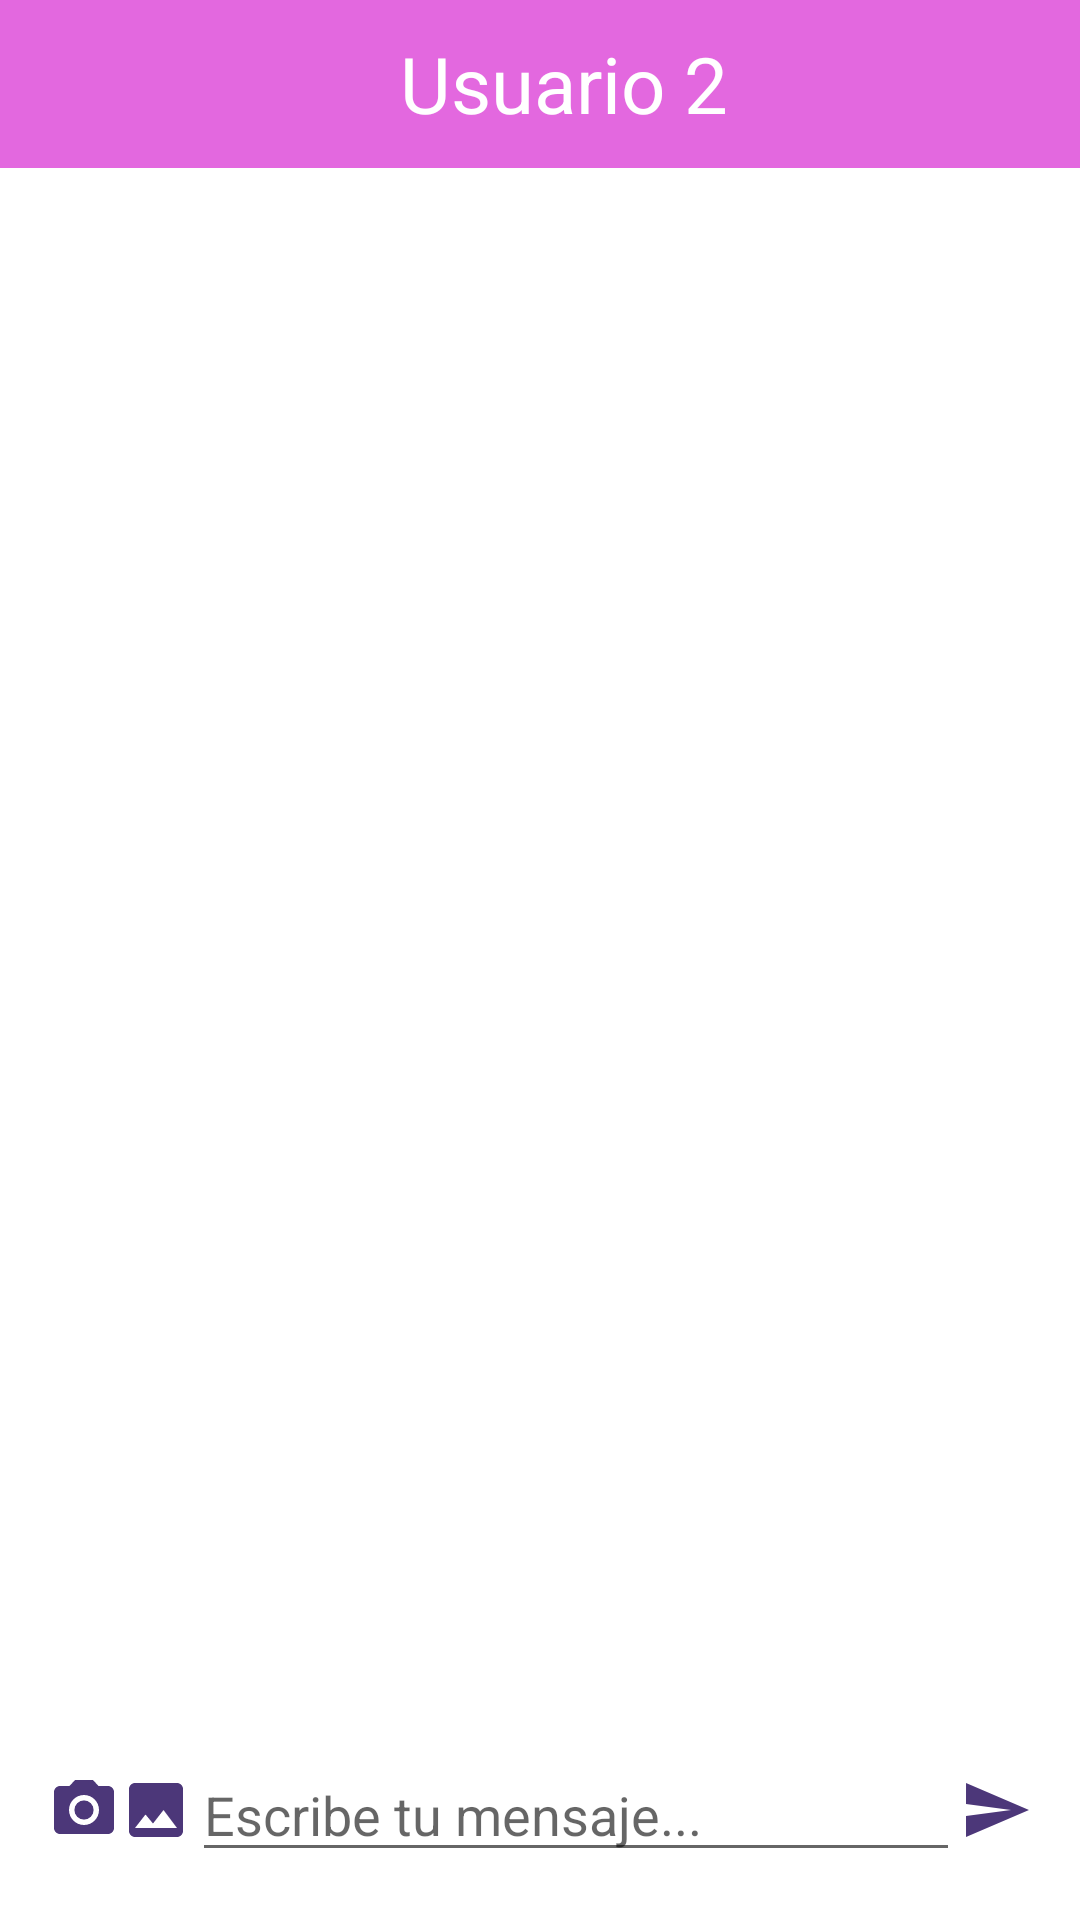

Layout XML and referenced resources for this Android screen:
<!-- AndroidManifest.xml: application theme Theme.Psique -->
<!-- res/layout/activity_chat_individual.xml -->
<?xml version="1.0" encoding="utf-8"?>
<RelativeLayout xmlns:android="http://schemas.android.com/apk/res/android"
    xmlns:app="http://schemas.android.com/apk/res-auto"
    xmlns:tools="http://schemas.android.com/tools"
    android:layout_width="match_parent"
    android:layout_height="match_parent"
    android:background="@color/white"
    android:orientation="vertical">

    <com.google.android.material.appbar.AppBarLayout
        android:id="@+id/appBarLayout_individualChatToolbar"
        android:layout_width="match_parent"
        android:layout_height="wrap_content"
        android:theme="@style/Theme.Psique.AppBarOverlay">

        <Toolbar
            android:id="@+id/tb_individualChat"
            android:layout_width="match_parent"
            android:layout_height="wrap_content"
            android:background="@color/light_purple"
            android:titleTextColor="@color/white"
            android:theme="@style/ToolbarColoredBackArrow"
            android:popupTheme="@style/Theme.Psique.PopupOverlay">

            <RelativeLayout
                android:layout_width="match_parent"
                android:layout_height="wrap_content">

                <TextView
                    android:id="@+id/tv_individualChatName"
                    android:layout_width="wrap_content"
                    android:layout_height="wrap_content"
                    android:text="Usuario 2"
                    android:textSize="26sp"
                    android:textColor="@color/white"
                    android:layout_centerInParent="true"/>
                <ImageView
                    android:id="@+id/iv_individualChatAvatar"
                    android:layout_width="40dp"
                    android:layout_height="40dp"
                    android:layout_marginRight="10dp"
                    android:layout_alignParentRight="true"/>
            </RelativeLayout>
        </Toolbar>

    </com.google.android.material.appbar.AppBarLayout>

    <LinearLayout
        android:id="@+id/ll_individualChat"
        android:layout_width="match_parent"
        android:layout_height="wrap_content"
        android:orientation="vertical"
        android:layout_alignParentBottom="true"
        android:padding="8dp">

        <ImageView
            android:id="@+id/iv_individualChatPreview"
            android:layout_width="80dp"
            android:layout_height="80dp"
            android:visibility="gone"/>

        <LinearLayout
            android:layout_width="match_parent"
            android:layout_height="wrap_content"
            android:orientation="horizontal"
            android:padding="8dp"
            android:layout_weight="10">

            <ImageView
                android:id="@+id/iv_individualChatCamera"
                android:layout_width="wrap_content"
                android:layout_height="wrap_content"
                android:layout_gravity="center_vertical"
                android:src="@drawable/ic_baseline_camera_alt_24"/>

            <ImageView
                android:id="@+id/iv_individualChatImage"
                android:layout_width="wrap_content"
                android:layout_height="wrap_content"
                android:layout_gravity="center_vertical"
                android:src="@drawable/ic_baseline_image_24"/>

            <androidx.appcompat.widget.AppCompatEditText
                android:id="@+id/et_individualChat"
                android:layout_width="0dp"
                android:layout_height="wrap_content"
                android:layout_weight="10"
                android:hint="Escribe tu mensaje..."/>

            <ImageView
                android:id="@+id/iv_individualChatSend"
                android:layout_width="wrap_content"
                android:layout_height="wrap_content"
                android:layout_gravity="center_vertical"
                android:src="@drawable/ic_baseline_send_24"/>
        </LinearLayout>
    </LinearLayout>

    <androidx.recyclerview.widget.RecyclerView
        android:id="@+id/rv_individualChat"
        android:layout_width="match_parent"
        android:layout_height="match_parent"
        android:layout_below="@id/appBarLayout_individualChatToolbar"
        android:layout_above="@id/ll_individualChat"
        app:stackFromEnd="true"
        android:layout_marginTop="4dp"
        android:padding="8dp">

    </androidx.recyclerview.widget.RecyclerView>
</RelativeLayout>
<!-- resources referenced by this layout -->
<resources>
  <color name="light_purple">#E368DF</color>
  <color name="white">#FFFFFFFF</color>
  <!-- drawable ic_baseline_camera_alt_24 (drawable) -->
  <vector android:height="24dp" android:tint="#4C3779"
      android:viewportHeight="24" android:viewportWidth="24"
      android:width="24dp" xmlns:android="http://schemas.android.com/apk/res/android">
      <path android:fillColor="@android:color/white" android:pathData="M12,12m-3.2,0a3.2,3.2 0,1 1,6.4 0a3.2,3.2 0,1 1,-6.4 0"/>
      <path android:fillColor="@android:color/white" android:pathData="M9,2L7.17,4L4,4c-1.1,0 -2,0.9 -2,2v12c0,1.1 0.9,2 2,2h16c1.1,0 2,-0.9 2,-2L22,6c0,-1.1 -0.9,-2 -2,-2h-3.17L15,2L9,2zM12,17c-2.76,0 -5,-2.24 -5,-5s2.24,-5 5,-5 5,2.24 5,5 -2.24,5 -5,5z"/>
  </vector>
  <!-- drawable ic_baseline_image_24 (drawable) -->
  <vector android:height="24dp" android:tint="#4C3779"
      android:viewportHeight="24" android:viewportWidth="24"
      android:width="24dp" xmlns:android="http://schemas.android.com/apk/res/android">
      <path android:fillColor="@android:color/white" android:pathData="M21,19V5c0,-1.1 -0.9,-2 -2,-2H5c-1.1,0 -2,0.9 -2,2v14c0,1.1 0.9,2 2,2h14c1.1,0 2,-0.9 2,-2zM8.5,13.5l2.5,3.01L14.5,12l4.5,6H5l3.5,-4.5z"/>
  </vector>
  <!-- drawable ic_baseline_send_24 (drawable) -->
  <vector android:autoMirrored="true" android:height="24dp"
      android:tint="#4C3779" android:viewportHeight="24"
      android:viewportWidth="24" android:width="24dp" xmlns:android="http://schemas.android.com/apk/res/android">
      <path android:fillColor="@android:color/white" android:pathData="M2.01,21L23,12 2.01,3 2,10l15,2 -15,2z"/>
  </vector>
  <style name="Theme.Psique.AppBarOverlay" parent="ThemeOverlay.AppCompat.ActionBar">
          <item name="colorControlNormal">@android:color/black</item>
      </style>
  <style name="Theme.Psique.PopupOverlay" parent="ThemeOverlay.AppCompat.Light" />
  <style name="ToolbarColoredBackArrow" parent="Theme.Psique">
          <item name="android:textColorSecondary">@android:color/white</item>
      </style>
  <style name="Theme.Psique" parent="Theme.AppCompat.Light.DarkActionBar">
          
          <item name="colorPrimary">@color/purple_500</item>
          <item name="colorPrimaryVariant">@color/purple_700</item>
          <item name="colorOnPrimary">@color/white</item>
          
          <item name="colorSecondary">@color/teal_200</item>
          <item name="colorSecondaryVariant">@color/teal_700</item>
          <item name="colorOnSecondary">@color/black</item>
          
          <item name="android:statusBarColor" tools:targetApi="l">?attr/colorPrimaryVariant</item>
          
          <item name="android:windowBackground">@drawable/splash_screen</item>
      </style>
  <color name="purple_500">#a213d1</color>
  <color name="purple_700">#8800b5</color>
  <color name="teal_200">#FF03DAC5</color>
  <color name="teal_700">#FF018786</color>
  <color name="black">#FF000000</color>
  <!-- drawable splash_screen (drawable) -->
  <?xml version="1.0" encoding="utf-8"?>
  <layer-list xmlns:android="http://schemas.android.com/apk/res/android">
      <item android:drawable="@color/back_splash"/>
      <item>
          <bitmap android:src="@drawable/logo_splash" android:gravity="center"/>
      </item>
  </layer-list>
  <color name="back_splash">#2E2E2E</color>
  <!-- drawable logo_splash: jpg bitmap (drawable, 23184 bytes) -->
</resources>
